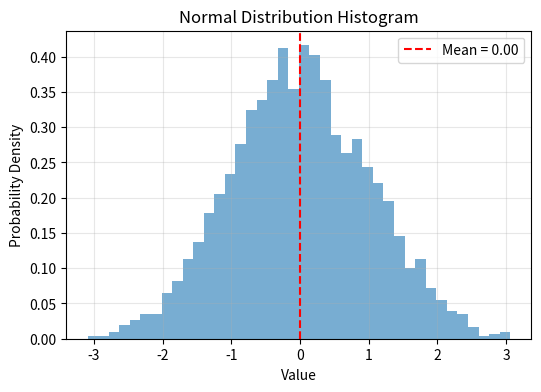

Recreate this plot in Python.
import numpy as np
import matplotlib.pyplot as plt

data = np.random.normal(0, 1, 2000)

fig, ax = plt.subplots(figsize=(6,4))

# Histogram
ax.hist(data, bins=40, density=True, alpha=0.6)

# Mean line
mean = np.mean(data)
ax.axvline(mean, color='red', linestyle='--', label=f'Mean = {mean:.2f}')

ax.set_xlabel('Value')
ax.set_ylabel('Probability Density')
ax.set_title('Normal Distribution Histogram')
ax.legend()

ax.grid(True, alpha=0.3)

plt.show()
